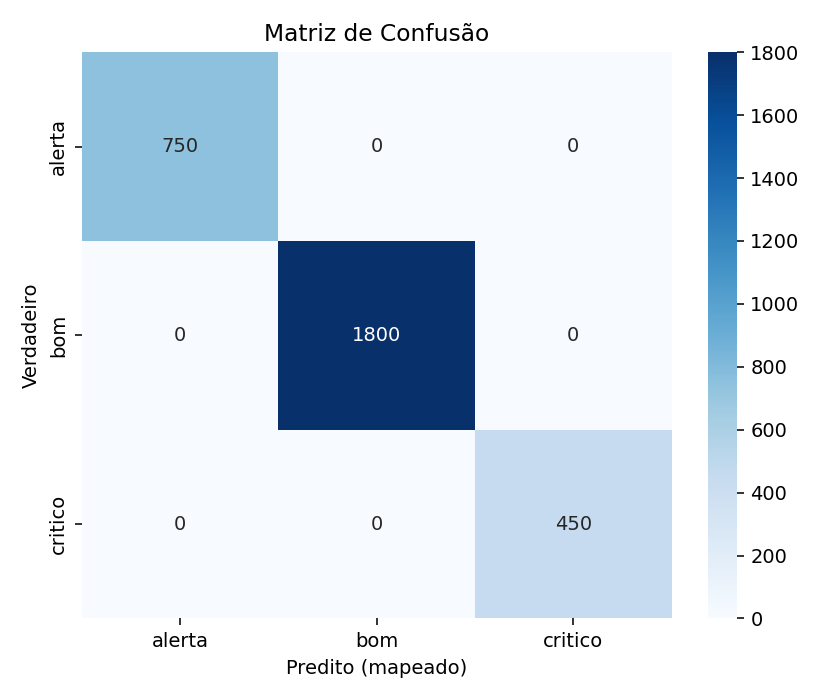

Source data for this figure (header and first rows):
, alerta, bom, critico
alerta, 750, 0, 0
bom, 0, 1800, 0
critico, 0, 0, 450
